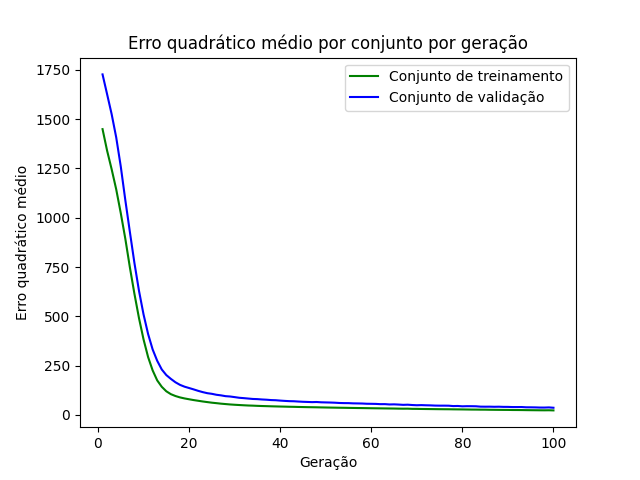

The data file committed next to this chart (first rows):
epoch, loss_train, loss_val
1, 1450, 1727
2, 1340, 1627
3, 1246, 1525
4, 1144, 1408
5, 1024, 1260
6, 893.6, 1090
7, 748.6, 928.2
8, 614.5, 770.8
9, 491.3, 629.9
10, 383.4, 510
11, 293.8, 410.7
12, 226.1, 332.3
13, 175.4, 274.8
14, 143, 230.8
15, 120.1, 202.3
16, 105.5, 183.1
17, 96.15, 165.9
18, 89.11, 152.8
19, 83.92, 143.5
20, 79.69, 136.7
21, 75.58, 129.8
22, 72.02, 122.4
23, 68.46, 115.9
24, 65.36, 110.5
25, 62.31, 107.3
26, 59.96, 102.5
27, 57.36, 99.49
28, 55.34, 95.43
29, 53.37, 93.75
30, 51.82, 90.6
31, 50.48, 87.27
32, 49.21, 85.43
33, 48.04, 83.29
34, 47.31, 81.2
35, 46.24, 80.38
36, 45.45, 78.64
37, 44.76, 77.41
38, 44.02, 75.59
39, 43.43, 74.82
40, 42.8, 72.94
41, 42.28, 71.4
42, 41.65, 70.15
43, 41.27, 69.61
44, 40.65, 68.15
45, 40.16, 66.9
46, 39.7, 66.11
47, 39.32, 65.2
48, 38.95, 65.84
49, 38.4, 64.29
50, 37.96, 63.69
51, 37.52, 63.1
52, 37.14, 62.26
53, 36.72, 60.86
54, 36.44, 60.22
55, 36.01, 60.07
56, 35.62, 58.95
57, 35.26, 58.6
58, 34.99, 58.11
59, 34.61, 56.92
60, 34.21, 56.61
... 40 more rows
